Photos from the image-classification dataset "split" in the GitHub repository LiaoKyle/BSR-UNet. Its 2 classes are: clean, dirty.

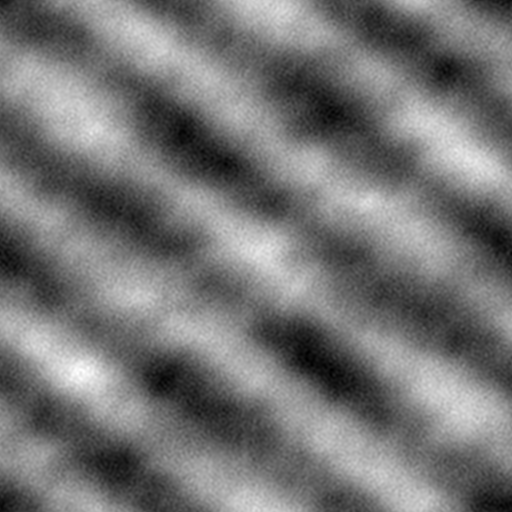
Label: dirty

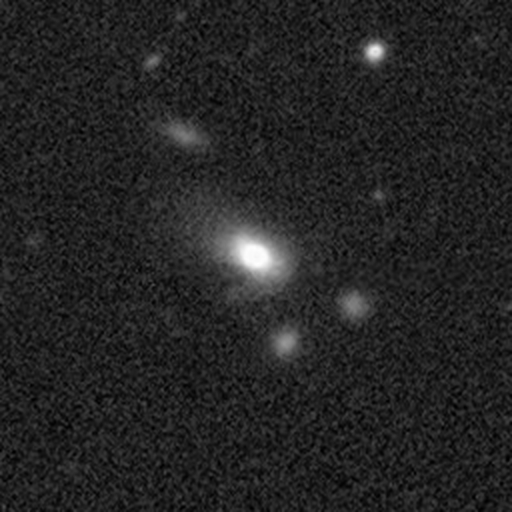
Label: clean

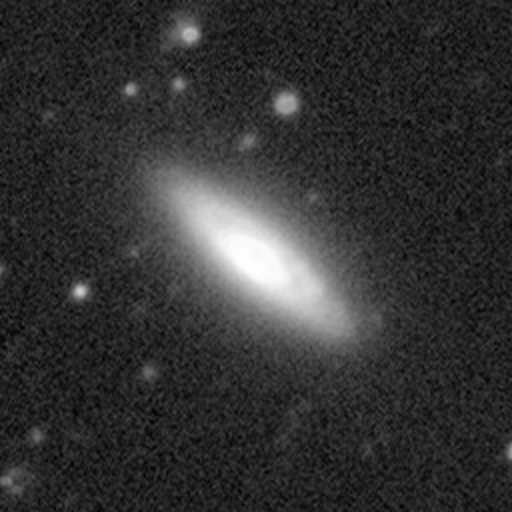
Label: clean

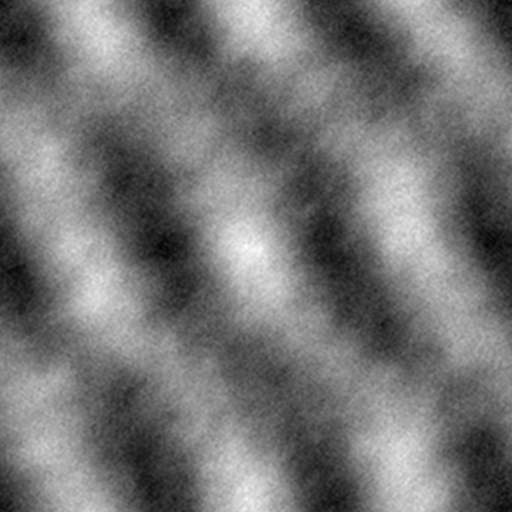
Label: dirty

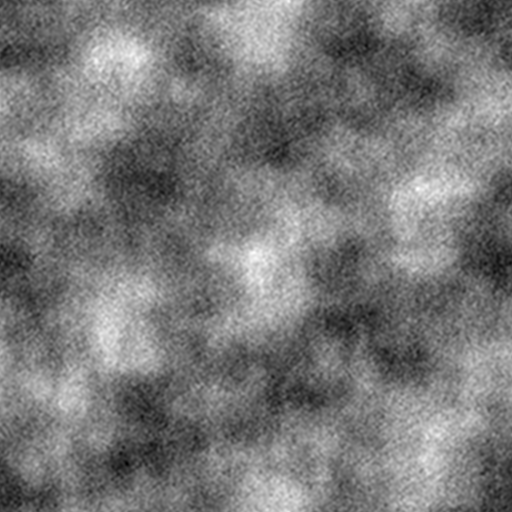
Label: dirty

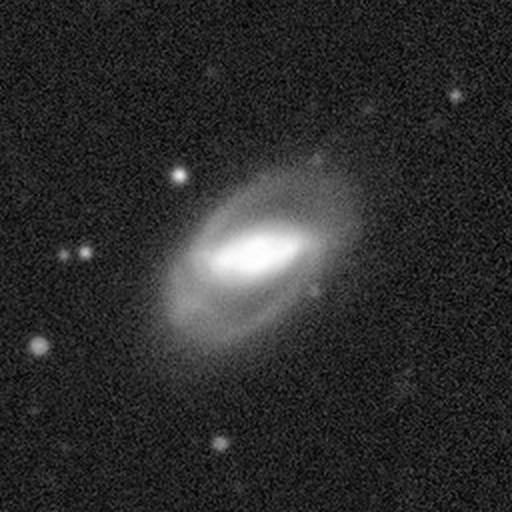
Label: clean
